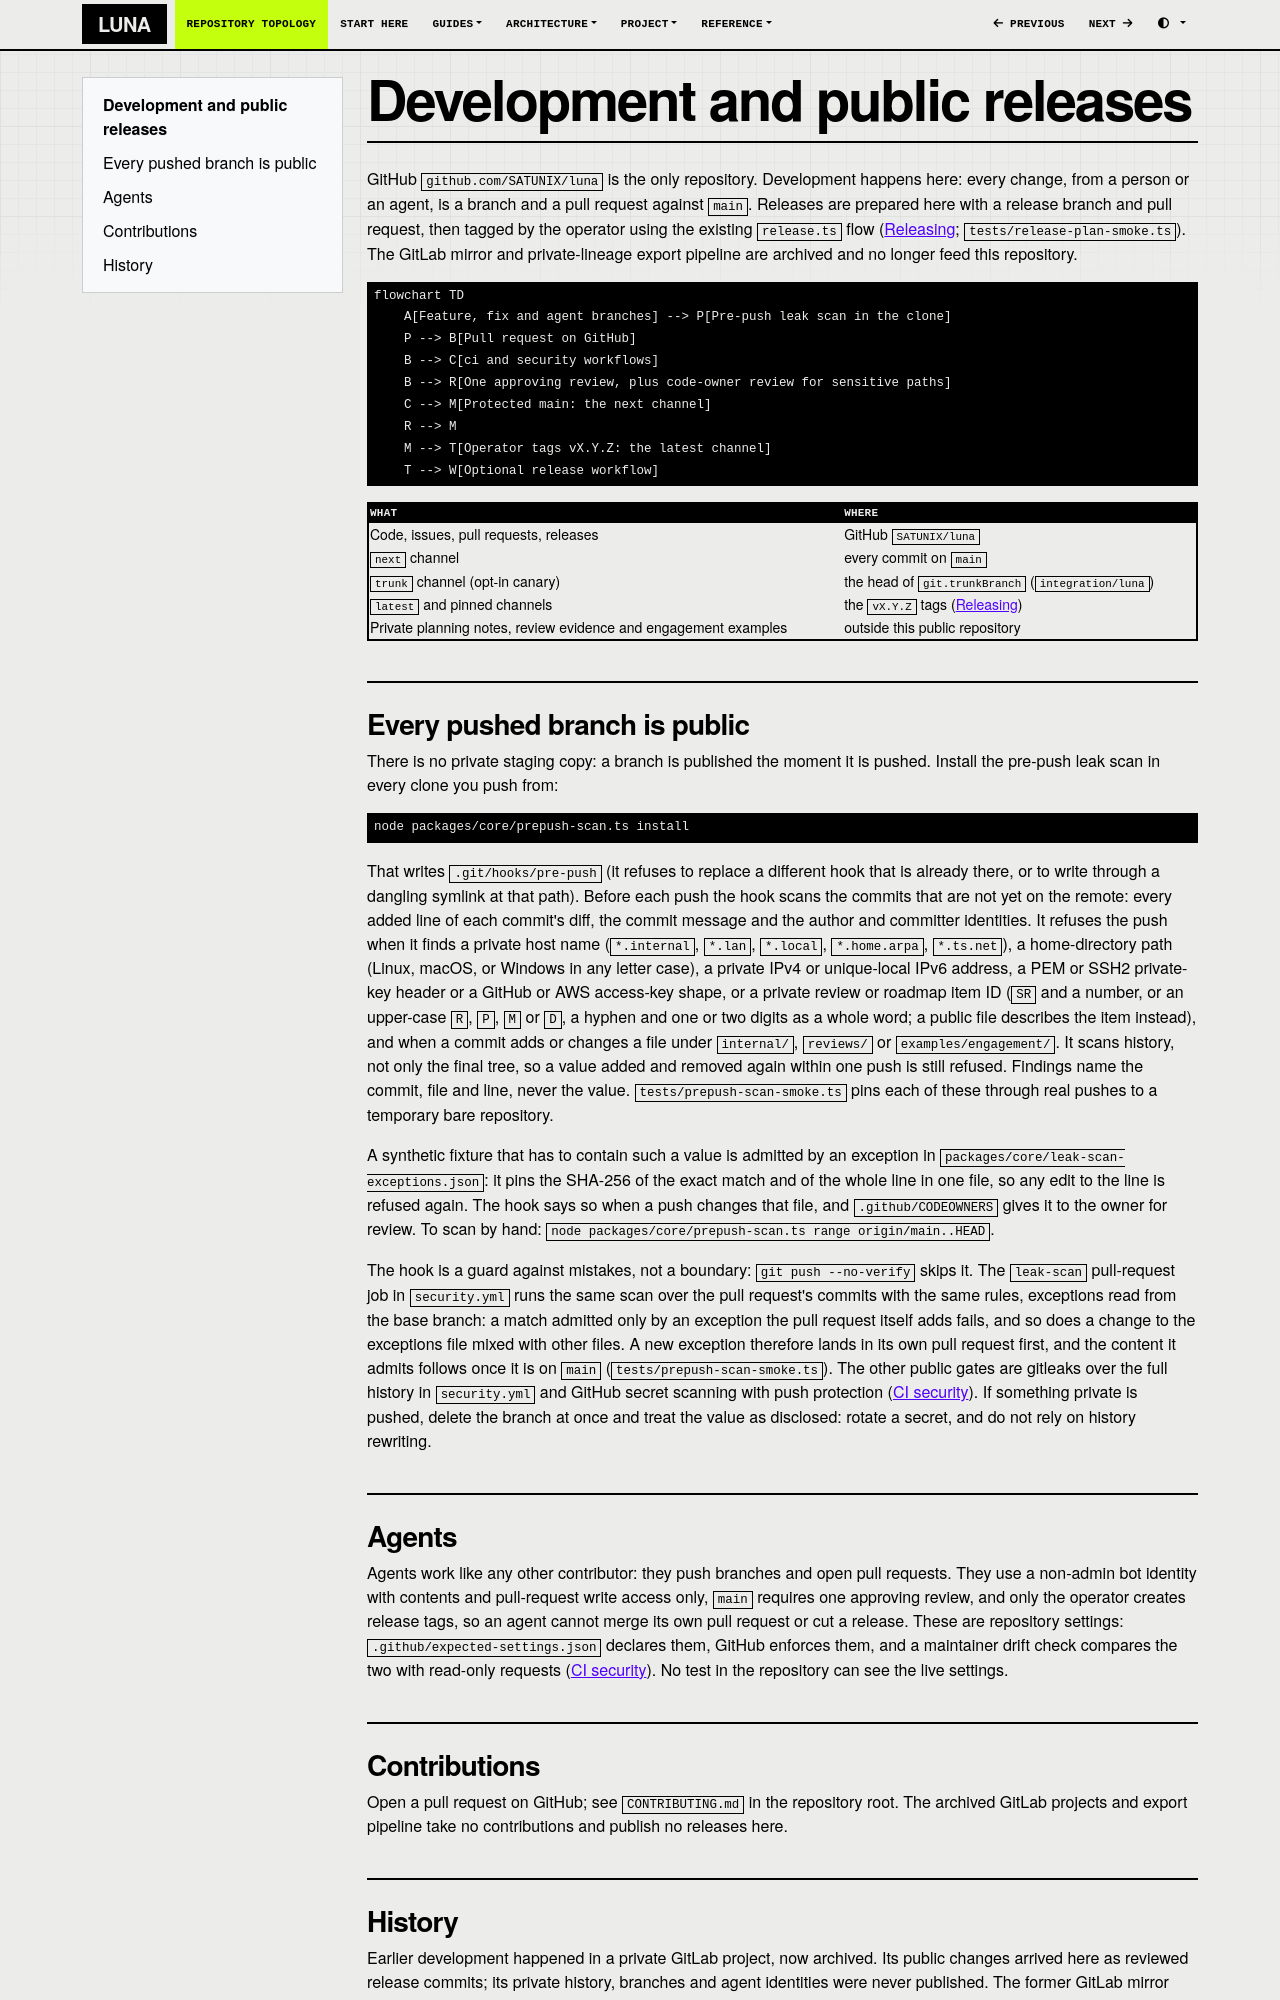

repository: SATUNIX/luna · page: repository-topology/index.html · generator: mkdocs

# Development and public releases

GitHub `github.com/SATUNIX/luna` is the only repository. Development happens here: every change,
from a person or an agent, is a branch and a pull request against `main`. Releases are prepared
here with a release branch and pull request, then tagged by the operator using the existing
`release.ts` flow ([Releasing](releasing.md); `tests/release-plan-smoke.ts`). The GitLab mirror
and private-lineage export pipeline are archived and no longer feed this repository.

```mermaid
flowchart TD
    A[Feature, fix and agent branches] --> P[Pre-push leak scan in the clone]
    P --> B[Pull request on GitHub]
    B --> C[ci and security workflows]
    B --> R[One approving review, plus code-owner review for sensitive paths]
    C --> M[Protected main: the next channel]
    R --> M
    M --> T[Operator tags vX.Y.Z: the latest channel]
    T --> W[Optional release workflow]
```

| What | Where |
|---|---|
| Code, issues, pull requests, releases | GitHub `SATUNIX/luna` |
| `next` channel | every commit on `main` |
| `trunk` channel (opt-in canary) | the head of `git.trunkBranch` (`integration/luna`) |
| `latest` and pinned channels | the `vX.Y.Z` tags ([Releasing](releasing.md)) |
| Private planning notes, review evidence and engagement examples | outside this public repository |

## Every pushed branch is public

There is no private staging copy: a branch is published the moment it is pushed. Install the
pre-push leak scan in every clone you push from:

```sh
node packages/core/prepush-scan.ts install
```

That writes `.git/hooks/pre-push` (it refuses to replace a different hook that is already there,
or to write through a dangling symlink at that path).
Before each push the hook scans the commits that are not yet on the remote: every added line of
each commit's diff, the commit message and the author and committer identities. It refuses the
push when it finds a private host name (`*.internal`, `*.lan`, `*.local`, `*.home.arpa`,
`*.ts.net`), a home-directory path (Linux, macOS, or Windows in any letter case), a private IPv4
or unique-local IPv6 address, a PEM or SSH2 private-key header or a GitHub or AWS access-key
shape, or a private review or roadmap item ID (`SR` and a number, or an upper-case `R`, `P`, `M`
or `D`, a hyphen and one or two digits as a whole word; a public file describes the item
instead), and when a
commit adds or changes a file under `internal/`, `reviews/` or `examples/engagement/`. It scans
history, not only the final tree, so a value added and removed again within one push is still
refused. Findings name the commit, file and line, never the value. `tests/prepush-scan-smoke.ts`
pins each of these through real pushes to a temporary bare repository.

A synthetic fixture that has to contain such a value is admitted by an exception in
`packages/core/leak-scan-exceptions.json`: it pins the SHA-256 of the exact match and of the
whole line in one file, so any edit to the line is refused again. The hook says so when a push
changes that file, and `.github/CODEOWNERS` gives it to the owner for review. To scan by hand:
`node packages/core/prepush-scan.ts range origin/main..HEAD`.

The hook is a guard against mistakes, not a boundary: `git push --no-verify` skips it. The
`leak-scan` pull-request job in `security.yml` runs the same scan over the pull request's commits
with the same rules, exceptions read from the base branch: a match admitted only by an exception
the pull request itself adds fails, and so does a change to the exceptions file mixed with other
files. A new exception therefore lands in its own pull request first, and the content it admits
follows once it is on `main` (`tests/prepush-scan-smoke.ts`). The other public gates are gitleaks
over the full history in `security.yml` and GitHub secret scanning with push protection
([CI security](ci-security.md)). If something private is pushed, delete the branch at
once and treat the value as disclosed: rotate a secret, and do not rely on history rewriting.

## Agents

Agents work like any other contributor: they push branches and open pull requests. They use a
non-admin bot identity with contents and pull-request write access only, `main` requires one
approving review, and only the operator creates release tags, so an agent cannot merge its own
pull request or cut a release. These are repository settings: `.github/expected-settings.json`
declares them, GitHub enforces them, and a maintainer drift check compares the two with read-only
requests ([CI security](ci-security.md#repository-settings)). No test in the repository can see the
live settings.
